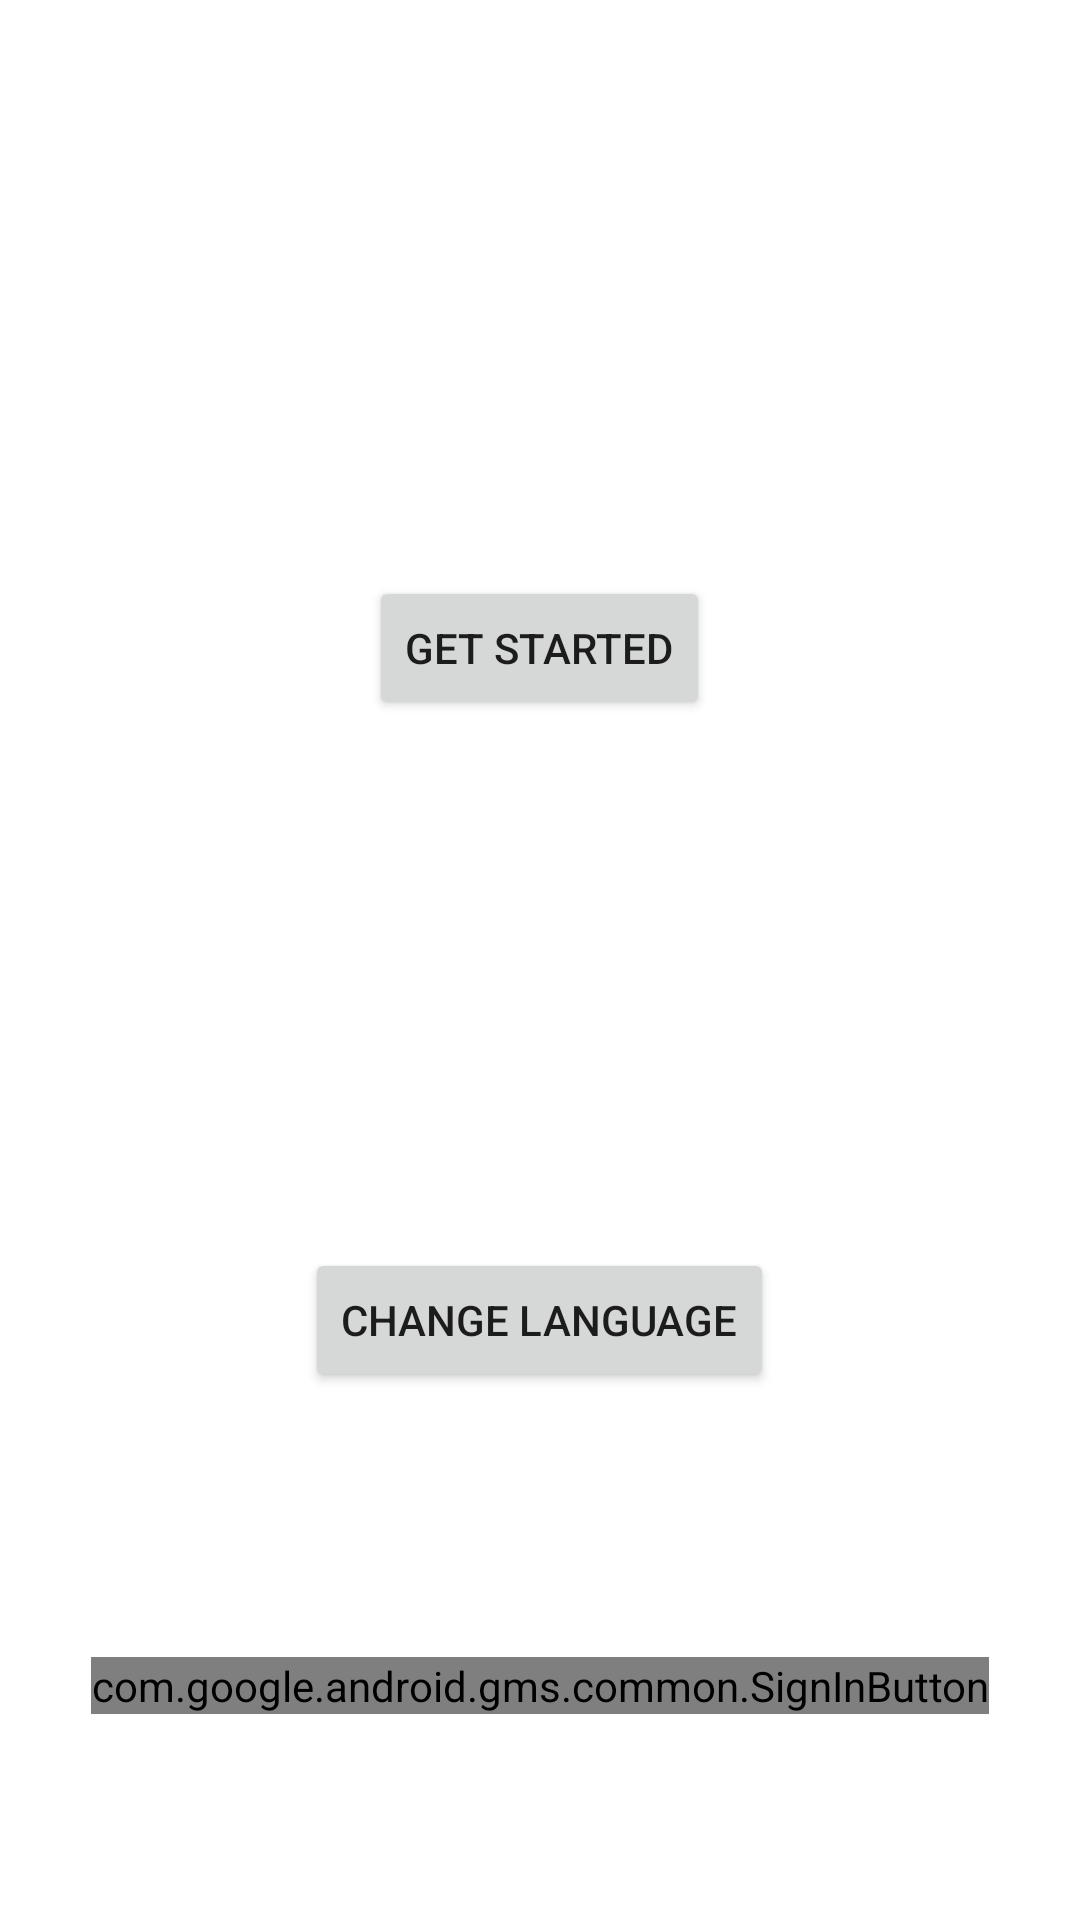

Write the Android layout XML for this screen, with the resource values it uses.
<!-- AndroidManifest.xml: application theme AppTheme -->
<!-- res/layout/activity_main.xml -->
<LinearLayout xmlns:android="http://schemas.android.com/apk/res/android"
    xmlns:tools="http://schemas.android.com/tools"
    android:id="@+id/main_layout"
    android:layout_width="match_parent"
    android:layout_height="match_parent"
    android:orientation="vertical"
    tools:context=".MainActivity"
    android:weightSum="4">

    <ProgressBar
        android:id="@+id/progressBar"
        android:indeterminate="true"
        android:layout_width="match_parent"
        android:layout_height="wrap_content"
        android:visibility="invisible"
        style="?android:attr/progressBarStyleHorizontal"/>

    <LinearLayout
        android:layout_width="match_parent"
        android:layout_height="0dp"
        android:layout_weight="3"
        android:gravity="center_horizontal"
        android:orientation="vertical">
        <RelativeLayout
            android:layout_width="match_parent"
            android:layout_height="400dp">
            <Button
                android:id="@+id/start"
                android:text="@string/getstarted"
                android:layout_centerInParent="true"
                android:layout_width="wrap_content"
                android:layout_height="wrap_content"/>
        </RelativeLayout>
        <RelativeLayout
            android:layout_width="match_parent"
            android:layout_height="wrap_content">
            <Button
                android:layout_centerInParent="true"
                android:text="@string/changelang"
                android:id="@+id/changelang"
                android:layout_width="wrap_content"
                android:layout_height="wrap_content"/>
        </RelativeLayout>

    </LinearLayout>

    <RelativeLayout
        android:layout_width="match_parent"
        android:layout_height="0dp"
        android:layout_weight="1">

        <com.google.android.gms.common.SignInButton
            android:id="@+id/signInButton"
            android:layout_width="wrap_content"
            android:layout_height="wrap_content"
            android:layout_centerInParent="true"
            android:visibility="visible"
            tools:visibility="gone" />
        <LinearLayout
            android:id="@+id/signOutAndDisconnect"
            android:layout_width="wrap_content"
            android:layout_height="wrap_content"
            android:layout_centerInParent="true"
            android:orientation="horizontal"
            android:paddingLeft="16dp"
            android:paddingRight="16dp"
            android:visibility="gone"
            tools:visibility="visible">

            <Button
                android:id="@+id/signOutButton"
                android:layout_width="0dp"
                android:layout_height="wrap_content"
                android:layout_weight="1"
                android:text="@string/singout" />

        </LinearLayout>
    </RelativeLayout>

</LinearLayout>
<!-- resources referenced by this layout -->
<resources>
  <string name="changelang">change language</string>
  <string name="getstarted">Get started</string>
  <string name="singout">Sign out</string>
  <style name="AppTheme" parent="Theme.MaterialComponents.Light.NoActionBar">
          
          <item name="colorPrimary">@color/skin</item>
          <item name="colorPrimaryDark">@color/green</item>
          <item name="colorAccent">@color/yellow</item>
          <item name="floatingActionButtonStyle" />
      </style>
  <color name="skin">#EFAA7C</color>
  <color name="green">#477B72</color>
  <color name="yellow">#F7BA34</color>
</resources>
